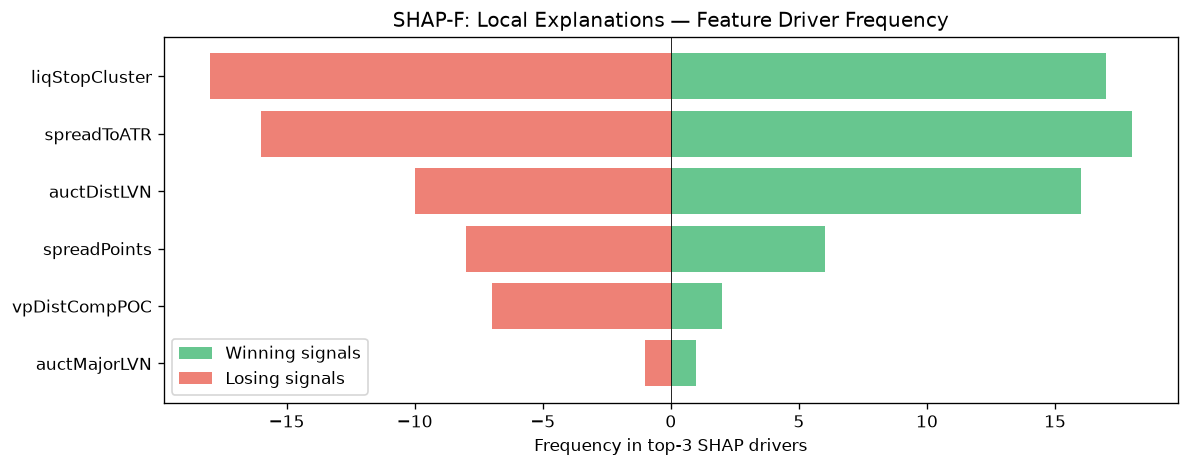

The table this chart was drawn from, first rows:
feature, win_top3_freq, lose_top3_freq, total_top3_freq, win_bias
liqStopCluster, 17, 18, 35, 0.4857
spreadToATR, 18, 16, 34, 0.5294
auctDistLVN, 16, 10, 26, 0.6154
spreadPoints, 6, 8, 14, 0.4286
vpDistCompPOC, 2, 7, 9, 0.2222
auctMajorLVN, 1, 1, 2, 0.5
